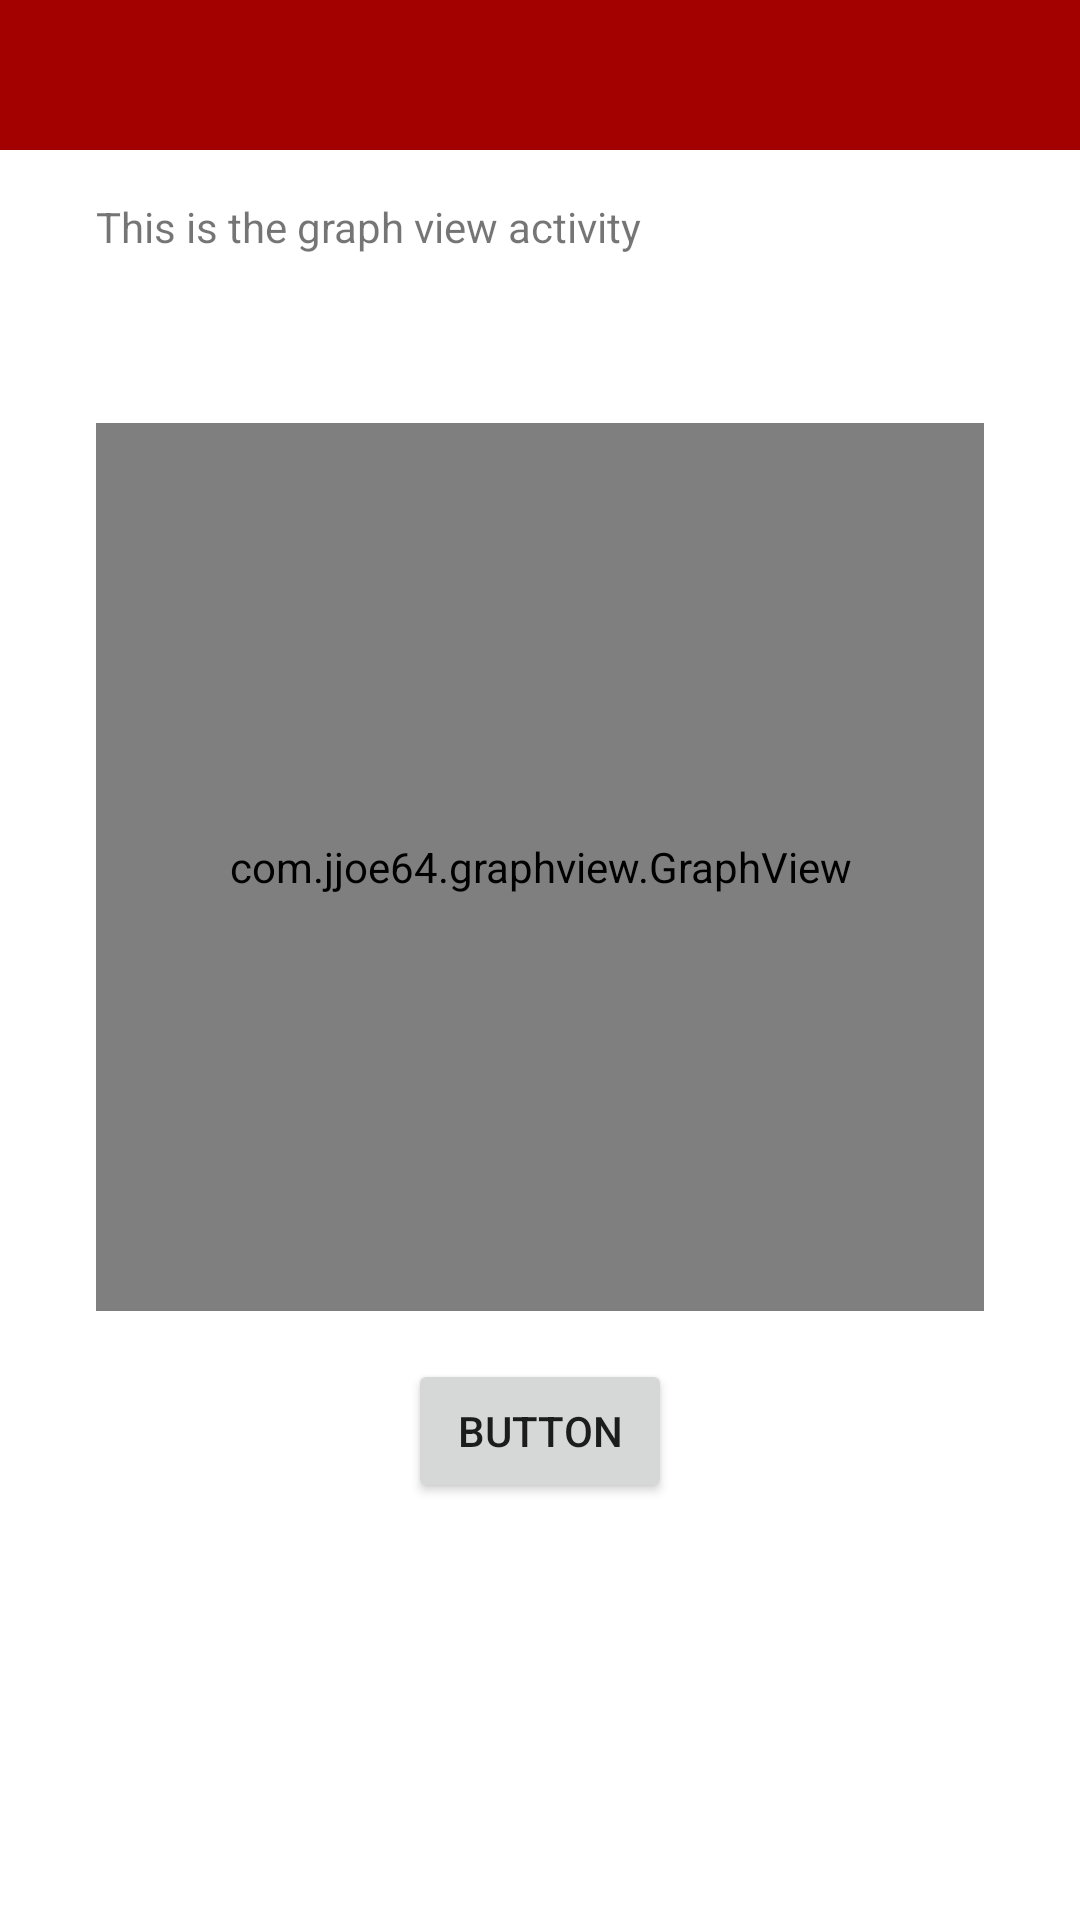

Layout XML and referenced resources for this Android screen:
<!-- AndroidManifest.xml: application theme Theme.IrrSympTrack -->
<!-- res/layout/activity_graph_view.xml -->
<?xml version="1.0" encoding="utf-8"?>
<androidx.constraintlayout.widget.ConstraintLayout
    xmlns:android="http://schemas.android.com/apk/res/android"
    xmlns:tools="http://schemas.android.com/tools"
    android:layout_width="match_parent"
    android:layout_height="match_parent"
    xmlns:app="http://schemas.android.com/apk/res-auto">

    <com.google.android.material.appbar.AppBarLayout
        android:layout_width="match_parent"
        android:layout_height="50dp"
        android:id="@+id/graphViewAppBarLayout"
        app:layout_constraintLeft_toLeftOf="parent"
        app:layout_constraintRight_toRightOf="parent"
        app:layout_constraintTop_toTopOf="parent"
        app:layout_constraintBottom_toTopOf="@+id/exampleText">

        <androidx.appcompat.widget.Toolbar
            android:layout_width="match_parent"
            android:layout_height="match_parent"
            android:id="@+id/graphViewToolbarTop">

            <TextView
                android:id="@+id/graphViewToolbarText"
                android:layout_width="wrap_content"
                android:layout_height="wrap_content"
                android:text=""
                android:textColor="#FFFFFFFF"
                android:textSize="18dp"
                android:textStyle="bold" />


        </androidx.appcompat.widget.Toolbar>

    </com.google.android.material.appbar.AppBarLayout>

    <TextView
        android:layout_width="match_parent"
        android:layout_height="wrap_content"
        android:id="@+id/exampleText"
        android:text="This is the graph view activity"
        android:layout_marginTop="16dp"
        android:layout_marginLeft="32dp"
        android:layout_marginRight="32dp"
        app:layout_constraintTop_toBottomOf="@+id/graphViewAppBarLayout"/>

    <com.jjoe64.graphview.GraphView
        android:layout_width="match_parent"
        android:layout_height="296dp"
        android:id="@+id/graph"
        android:layout_marginTop="56dp"
        android:layout_marginLeft="32dp"
        android:layout_marginRight="32dp"
        app:layout_constraintLeft_toLeftOf="parent"
        app:layout_constraintRight_toRightOf="parent"
        app:layout_constraintTop_toBottomOf="@+id/exampleText"/>

    <Button
        android:id="@+id/testerButton"
        android:layout_width="wrap_content"
        android:layout_height="wrap_content"
        android:text="Button"
        android:layout_marginTop="16dp"
        app:layout_constraintLeft_toLeftOf="parent"
        app:layout_constraintRight_toRightOf="parent"
        app:layout_constraintTop_toBottomOf="@+id/graph" />

</androidx.constraintlayout.widget.ConstraintLayout>
<!-- resources referenced by this layout -->
<resources>
  <style name="Theme.IrrSympTrack" parent="Theme.MaterialComponents.DayNight.DarkActionBar">
          
          <item name="colorPrimary">@color/red_500</item>
          <item name="colorPrimaryVariant">@color/red_700</item>
          <item name="colorOnPrimary">@color/off_white</item>
          
          <item name="colorSecondary">@color/blue_200</item>
          <item name="colorSecondaryVariant">@color/blue_500</item>
          <item name="colorOnSecondary">@color/black</item>
          
          <item name="android:statusBarColor" tools:targetApi="l">?attr/colorPrimaryVariant</item>
          
      </style>
  <color name="red_500">#a30000</color>
  <color name="red_700">#610000</color>
  <color name="off_white">#f9f9f0</color>
  <color name="blue_200">#1f1fff</color>
  <color name="blue_500">#0000a3</color>
  <color name="black">#FF000000</color>
</resources>
